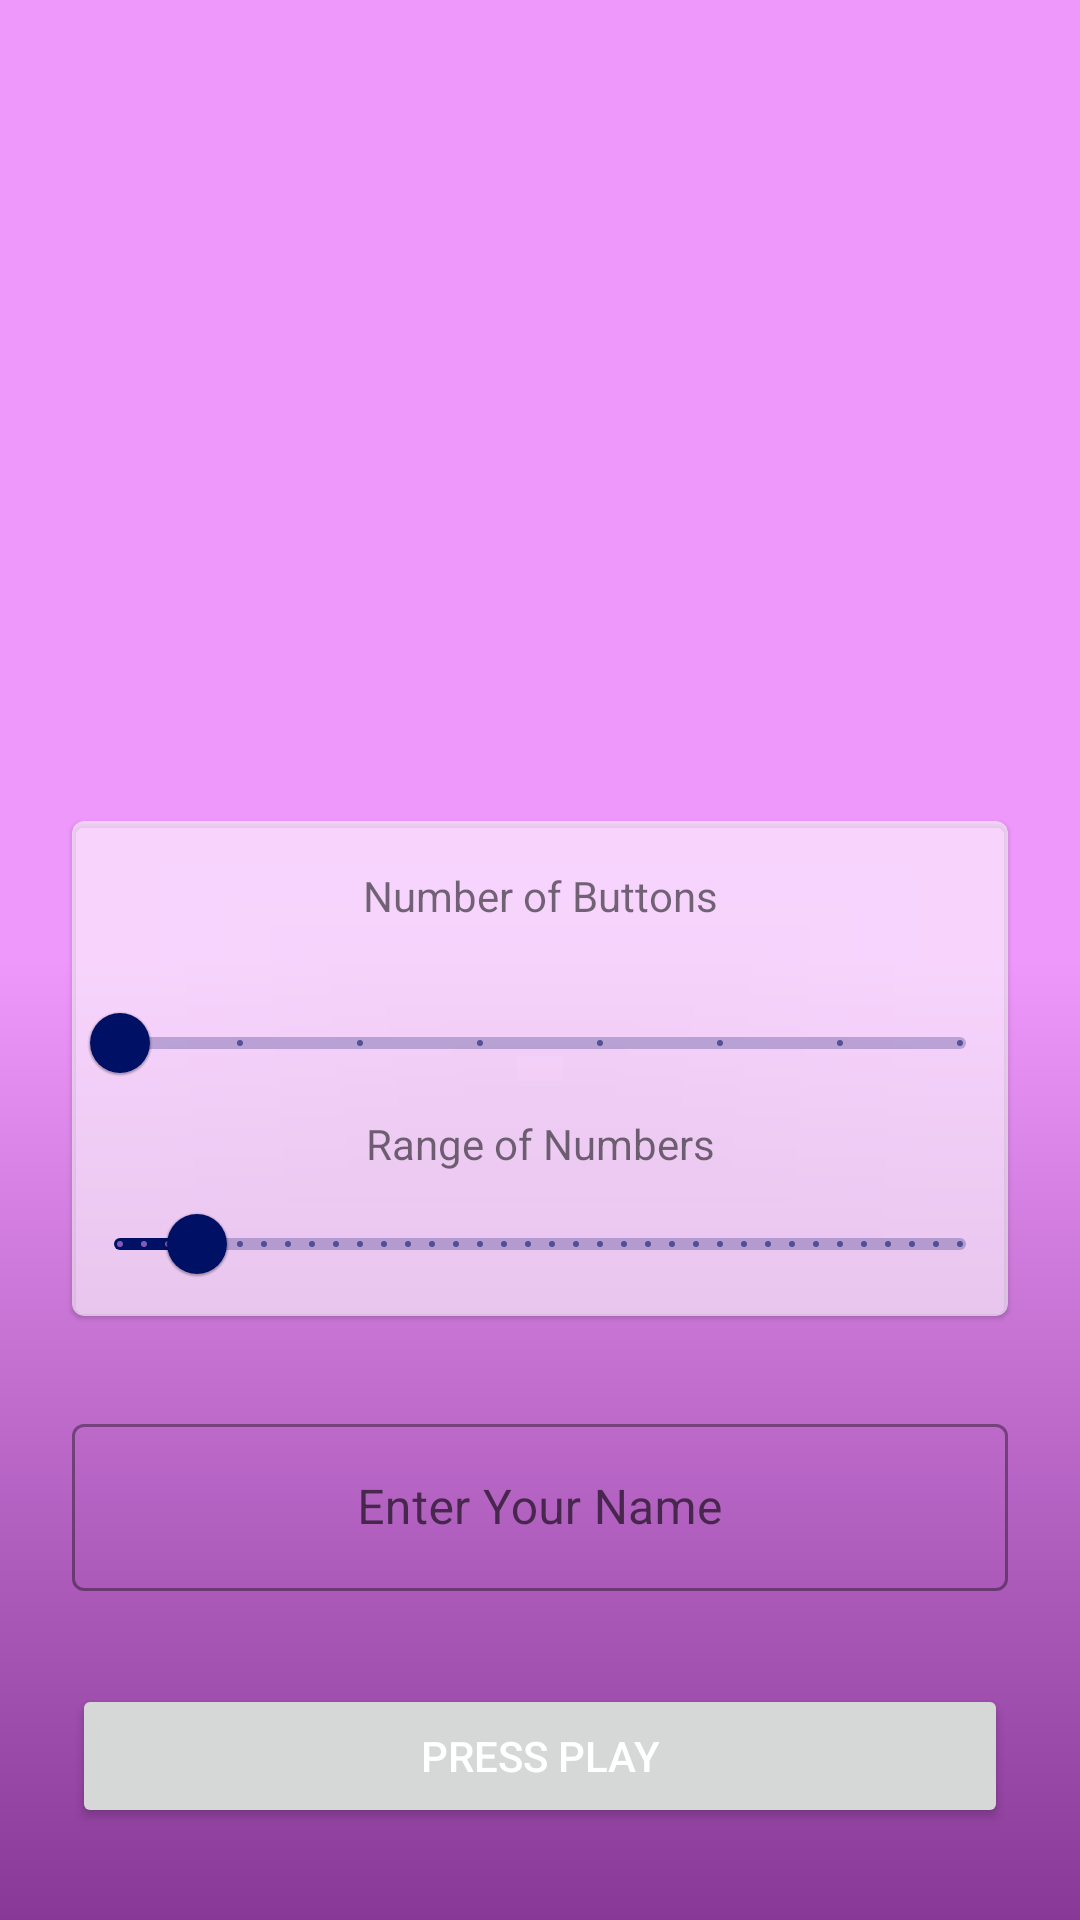

Layout XML and referenced resources for this Android screen:
<!-- AndroidManifest.xml: application theme Theme.HW1WegsteinDynamicNumGuessGame -->
<!-- res/layout/activity_main.xml -->
<?xml version="1.0" encoding="utf-8"?>
<androidx.constraintlayout.widget.ConstraintLayout xmlns:android="http://schemas.android.com/apk/res/android"
    xmlns:app="http://schemas.android.com/apk/res-auto"
    xmlns:tools="http://schemas.android.com/tools"
    android:id="@+id/myLayout"
    android:layout_width="match_parent"
    android:layout_height="match_parent"
    android:background="@drawable/background_my"
    tools:context=".MainActivity">


    <ImageView
        android:id="@+id/imageView"
        android:layout_width="wrap_content"
        android:layout_height="188dp"
        android:layout_marginStart="24dp"
        android:layout_marginTop="24dp"
        android:layout_marginEnd="24dp"
        android:layout_marginBottom="24dp"
        android:baseline="@dimen/cardview_compat_inset_shadow"
        android:textAlignment="center"
        android:tint="#7B1FA2"
        app:layout_constraintBottom_toTopOf="@+id/materialCardView"
        app:layout_constraintEnd_toEndOf="parent"
        app:layout_constraintStart_toStartOf="parent"
        app:layout_constraintTop_toTopOf="parent"
        app:srcCompat="@drawable/pngegg" />

    <com.google.android.material.card.MaterialCardView
        android:id="@+id/materialCardView"
        android:layout_width="0dp"
        android:layout_height="wrap_content"
        android:layout_marginStart="24dp"
        android:layout_marginTop="24dp"
        android:layout_marginEnd="24dp"
        android:layout_marginBottom="24dp"
        app:cardBackgroundColor="#95FFFFFF"
        app:layout_constraintBottom_toTopOf="@+id/outlinedTextField"
        app:layout_constraintEnd_toEndOf="parent"
        app:layout_constraintStart_toStartOf="parent"
        app:layout_constraintTop_toBottomOf="@+id/imageView">


        <LinearLayout
            android:layout_width="match_parent"
            android:layout_height="match_parent"
            android:orientation="vertical">

            <LinearLayout
                android:id="@+id/linearLayout2"
                android:layout_width="wrap_content"
                android:layout_height="wrap_content"
                android:layout_gravity="center"
                android:orientation="vertical">

                <TextView
                    android:id="@+id/textView1"
                    android:layout_width="match_parent"
                    android:layout_height="50dp"
                    android:layout_gravity="center"
                    android:gravity="center"
                    android:text="Number of Buttons"
                    tools:layout_editor_absoluteX="106dp"
                    tools:layout_editor_absoluteY="347dp" />

                <com.google.android.material.slider.Slider
                    android:id="@+id/slider_nob"
                    android:layout_width="wrap_content"
                    android:layout_height="match_parent"

                    android:layout_gravity="center"
                    android:contentDescription="@string/slider_desc"
                    android:stepSize="1.0"
                    android:value="2.0"
                    android:valueFrom="2.0"
                    android:valueTo="9.0"
                    tools:layout_editor_absoluteX="32dp"
                    tools:layout_editor_absoluteY="462dp" />

            </LinearLayout>

            <LinearLayout
                android:id="@+id/linearLayout2"
                android:layout_width="wrap_content"
                android:layout_height="wrap_content"
                android:layout_gravity="center"
                android:orientation="vertical">

                <TextView
                    android:id="@+id/textView2"
                    android:layout_width="match_parent"
                    android:layout_height="wrap_content"
                    android:layout_gravity="center"
                    android:gravity="center"
                    android:text="Range of Numbers"
                    tools:layout_editor_absoluteX="106dp"
                    tools:layout_editor_absoluteY="347dp" />

                <com.google.android.material.slider.Slider
                    android:id="@+id/slider_range"
                    android:layout_width="wrap_content"
                    android:layout_height="match_parent"

                    android:layout_gravity="center"
                    android:contentDescription="@string/slider_desc"
                    android:stepSize="1.0"
                    android:value="10.0"
                    android:valueFrom="1.0"
                    android:valueTo="99.0"
                    tools:layout_editor_absoluteX="32dp"
                    tools:layout_editor_absoluteY="462dp" />

            </LinearLayout>
        </LinearLayout>

    </com.google.android.material.card.MaterialCardView>

    <com.google.android.material.textfield.TextInputLayout
        android:id="@+id/outlinedTextField"
        style="@style/Widget.MaterialComponents.TextInputLayout.OutlinedBox"
        android:layout_width="0dp"
        android:layout_height="wrap_content"

        android:layout_gravity="center"
        android:layout_marginStart="24dp"
        android:layout_marginEnd="24dp"
        android:layout_marginBottom="24dp"
        android:gravity="center"
        android:hint="Enter Your Name"
        app:layout_constraintBottom_toTopOf="@+id/startButton"
        app:layout_constraintEnd_toEndOf="parent"
        app:layout_constraintStart_toStartOf="parent"
        app:layout_constraintTop_toBottomOf="@+id/materialCardView">

        <com.google.android.material.textfield.TextInputEditText
            android:id="@+id/myTextbox"
            android:layout_width="match_parent"
            android:layout_height="wrap_content"
            android:layout_gravity="center"
            android:gravity="center" />

    </com.google.android.material.textfield.TextInputLayout>

    <Button
        android:id="@+id/startButton"
        android:layout_width="0dp"
        android:layout_height="wrap_content"
        android:layout_gravity="center"
        android:layout_marginStart="24dp"
        android:layout_marginEnd="24dp"
        android:layout_marginBottom="24dp"
        android:onClick="sendMessage"
        android:text="@string/press"
        app:layout_constraintBottom_toBottomOf="parent"
        app:layout_constraintEnd_toEndOf="parent"
        app:layout_constraintStart_toStartOf="parent"
        app:layout_constraintTop_toBottomOf="@+id/outlinedTextField" />

</androidx.constraintlayout.widget.ConstraintLayout>
<!-- resources referenced by this layout -->
<resources>
  <!-- drawable background_my (drawable-w100dp-h100dp) -->
  <?xml version="1.0" encoding="utf-8"?>
      <shape xmlns:android="http://schemas.android.com/apk/res/android" android:shape="rectangle" >
  
          <gradient
              android:angle="90"
              android:endColor="@color/secondaryLightColor"
              android:centerColor="@color/secondaryLightColor"
              android:startColor="@color/secondaryDarkColor"
              android:type="linear" />
  
          <corners
              android:radius="0dp"/>
  
      </shape>
  <string name="press">press play</string>
  <string name="slider_desc">Beschreibung</string>
  <style name="Theme.HW1WegsteinDynamicNumGuessGame" parent="Theme.MaterialComponents.DayNight.DarkActionBar">
          
          <item name="colorPrimary">@color/primaryDarkColor</item>
          <item name="colorPrimaryVariant">@color/primaryLightColor</item>
          <item name="colorOnPrimary">@color/secondaryLightColor</item>
          
          <item name="colorSecondary">@color/secondaryColor</item>
          <item name="colorSecondaryVariant">@color/secondaryLightColor</item>
          <item name="colorOnSecondary">@color/secondaryLightColor</item>
          
          <item name="android:statusBarColor" tools:targetApi="l">?attr/colorPrimaryVariant</item>
          
          <item name="android:textColorPrimary">@color/primaryTextColor</item>
  
      </style>
  <color name="secondaryLightColor">#ee98fb</color>
  <color name="secondaryDarkColor">#883997</color>
  <color name="primaryDarkColor">#001064</color>
  <color name="primaryLightColor">#5f5fc4</color>
  <color name="secondaryColor">#ba68c8</color>
  <color name="primaryTextColor">#ffffff</color>
</resources>
